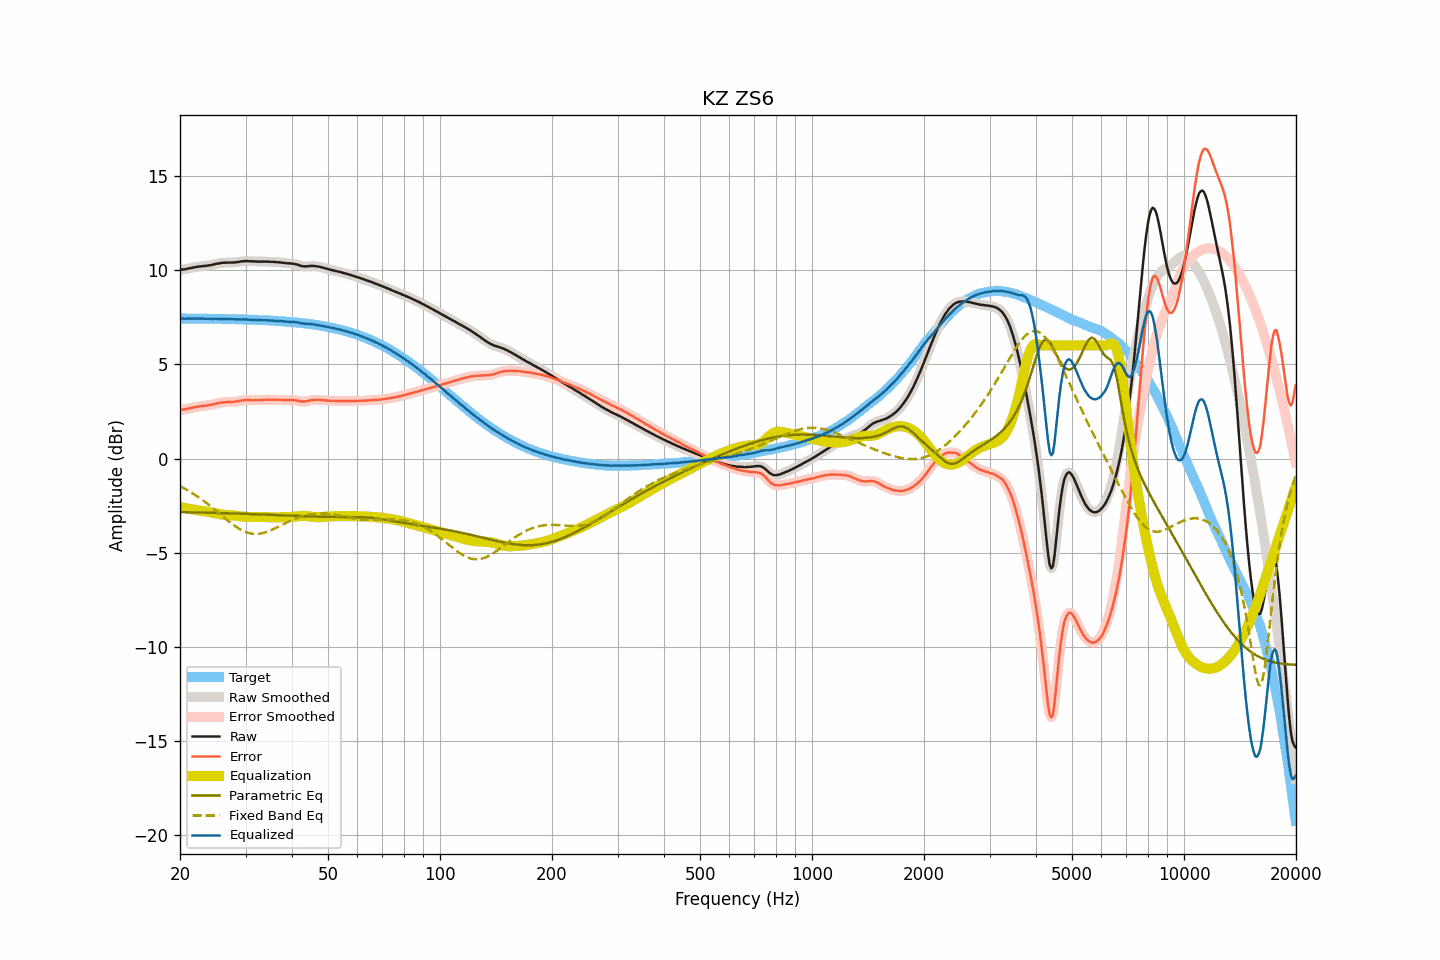

Values plotted in this chart, from the file beside it:
frequency, raw, smoothed, error, error_smoothed, equalization, parametric_eq, fixed_band_eq, equalized_raw, equalized_smoothed, target
20.00, 10.02, 10.02, 2.59, 2.59, -2.58, -2.84, -1.47, 7.45, 7.45, 7.43
20.20, 10.03, 10.03, 2.60, 2.59, -2.59, -2.84, -1.52, 7.44, 7.43, 7.43
20.40, 10.03, 10.03, 2.60, 2.60, -2.61, -2.85, -1.56, 7.42, 7.43, 7.43
20.61, 10.04, 10.05, 2.61, 2.61, -2.62, -2.85, -1.61, 7.42, 7.42, 7.43
20.81, 10.06, 10.06, 2.63, 2.63, -2.64, -2.85, -1.65, 7.42, 7.42, 7.43
21.02, 10.08, 10.08, 2.65, 2.65, -2.65, -2.85, -1.70, 7.43, 7.43, 7.43
21.23, 10.10, 10.10, 2.67, 2.67, -2.67, -2.85, -1.75, 7.43, 7.43, 7.43
21.44, 10.11, 10.12, 2.68, 2.69, -2.68, -2.85, -1.80, 7.43, 7.43, 7.43
21.66, 10.13, 10.13, 2.70, 2.70, -2.70, -2.86, -1.86, 7.43, 7.43, 7.43
21.87, 10.15, 10.15, 2.72, 2.72, -2.72, -2.86, -1.91, 7.43, 7.43, 7.43
22.09, 10.16, 10.17, 2.74, 2.74, -2.74, -2.86, -1.96, 7.43, 7.43, 7.43
22.31, 10.18, 10.18, 2.76, 2.75, -2.75, -2.86, -2.02, 7.43, 7.43, 7.43
22.54, 10.19, 10.19, 2.77, 2.77, -2.76, -2.86, -2.08, 7.43, 7.43, 7.43
22.76, 10.20, 10.20, 2.78, 2.78, -2.78, -2.87, -2.14, 7.43, 7.43, 7.42
22.99, 10.21, 10.21, 2.79, 2.79, -2.79, -2.87, -2.20, 7.43, 7.42, 7.42
23.22, 10.22, 10.22, 2.80, 2.80, -2.80, -2.87, -2.27, 7.42, 7.42, 7.42
23.45, 10.22, 10.23, 2.80, 2.81, -2.81, -2.87, -2.33, 7.41, 7.42, 7.42
23.69, 10.24, 10.24, 2.82, 2.82, -2.82, -2.87, -2.40, 7.42, 7.42, 7.42
23.92, 10.25, 10.25, 2.83, 2.83, -2.84, -2.88, -2.46, 7.42, 7.41, 7.42
24.16, 10.26, 10.27, 2.84, 2.85, -2.85, -2.88, -2.53, 7.41, 7.41, 7.42
24.40, 10.28, 10.28, 2.87, 2.87, -2.87, -2.88, -2.60, 7.41, 7.41, 7.42
24.65, 10.30, 10.30, 2.89, 2.89, -2.89, -2.88, -2.67, 7.41, 7.41, 7.42
24.89, 10.32, 10.32, 2.91, 2.91, -2.91, -2.89, -2.74, 7.42, 7.42, 7.41
25.14, 10.34, 10.34, 2.93, 2.93, -2.92, -2.89, -2.81, 7.42, 7.42, 7.41
25.39, 10.35, 10.36, 2.94, 2.94, -2.94, -2.89, -2.88, 7.41, 7.41, 7.41
25.65, 10.37, 10.37, 2.96, 2.96, -2.96, -2.89, -2.95, 7.41, 7.41, 7.41
25.91, 10.38, 10.38, 2.97, 2.97, -2.97, -2.90, -3.03, 7.41, 7.41, 7.41
26.16, 10.39, 10.39, 2.99, 2.98, -2.98, -2.90, -3.10, 7.41, 7.41, 7.41
26.43, 10.39, 10.40, 2.99, 2.99, -2.99, -2.90, -3.17, 7.40, 7.41, 7.41
26.69, 10.40, 10.40, 3.00, 3.00, -2.99, -2.90, -3.24, 7.41, 7.41, 7.40
26.96, 10.40, 10.40, 3.00, 3.00, -3.00, -2.91, -3.31, 7.40, 7.40, 7.40
27.23, 10.40, 10.40, 3.00, 3.00, -3.00, -2.91, -3.38, 7.40, 7.40, 7.40
27.50, 10.40, 10.40, 3.00, 3.00, -3.01, -2.91, -3.44, 7.39, 7.39, 7.40
27.77, 10.40, 10.41, 3.01, 3.01, -3.01, -2.91, -3.51, 7.39, 7.39, 7.40
28.05, 10.41, 10.41, 3.02, 3.02, -3.02, -2.92, -3.57, 7.39, 7.39, 7.39
28.33, 10.42, 10.42, 3.03, 3.03, -3.03, -2.92, -3.63, 7.39, 7.39, 7.39
28.62, 10.43, 10.43, 3.04, 3.04, -3.05, -2.92, -3.69, 7.39, 7.39, 7.39
28.90, 10.44, 10.45, 3.05, 3.06, -3.06, -2.93, -3.74, 7.38, 7.39, 7.39
29.19, 10.46, 10.46, 3.08, 3.07, -3.07, -2.93, -3.79, 7.39, 7.39, 7.39
29.48, 10.47, 10.47, 3.09, 3.09, -3.08, -2.93, -3.83, 7.39, 7.39, 7.38
29.78, 10.47, 10.48, 3.09, 3.10, -3.09, -2.93, -3.87, 7.38, 7.39, 7.38
30.08, 10.48, 10.48, 3.10, 3.10, -3.10, -2.94, -3.90, 7.38, 7.38, 7.38
30.38, 10.48, 10.48, 3.11, 3.10, -3.10, -2.94, -3.93, 7.38, 7.38, 7.38
30.68, 10.47, 10.48, 3.10, 3.10, -3.10, -2.94, -3.96, 7.37, 7.37, 7.37
30.99, 10.47, 10.47, 3.10, 3.10, -3.10, -2.95, -3.98, 7.37, 7.37, 7.37
31.30, 10.46, 10.47, 3.10, 3.10, -3.10, -2.95, -3.99, 7.36, 7.36, 7.37
31.61, 10.46, 10.46, 3.10, 3.10, -3.10, -2.95, -4.00, 7.36, 7.36, 7.36
31.93, 10.46, 10.46, 3.10, 3.10, -3.10, -2.96, -4.00, 7.36, 7.36, 7.36
32.24, 10.45, 10.46, 3.10, 3.10, -3.10, -2.96, -4.00, 7.35, 7.36, 7.36
32.57, 10.45, 10.45, 3.10, 3.10, -3.10, -2.96, -3.99, 7.35, 7.35, 7.35
32.89, 10.45, 10.45, 3.10, 3.10, -3.10, -2.97, -3.98, 7.35, 7.35, 7.35
33.22, 10.45, 10.45, 3.11, 3.11, -3.11, -2.97, -3.97, 7.35, 7.35, 7.35
33.55, 10.45, 10.45, 3.11, 3.11, -3.11, -2.97, -3.95, 7.34, 7.34, 7.34
33.89, 10.45, 10.45, 3.11, 3.12, -3.11, -2.98, -3.92, 7.34, 7.34, 7.34
34.23, 10.45, 10.45, 3.12, 3.12, -3.12, -2.98, -3.89, 7.34, 7.33, 7.33
34.57, 10.45, 10.45, 3.12, 3.12, -3.12, -2.98, -3.86, 7.33, 7.33, 7.33
34.92, 10.44, 10.45, 3.12, 3.12, -3.12, -2.99, -3.83, 7.32, 7.32, 7.32
35.27, 10.44, 10.44, 3.12, 3.12, -3.12, -2.99, -3.79, 7.32, 7.32, 7.32
35.62, 10.44, 10.44, 3.13, 3.12, -3.12, -2.99, -3.75, 7.32, 7.31, 7.31
35.97, 10.43, 10.43, 3.12, 3.12, -3.12, -3.00, -3.71, 7.31, 7.31, 7.31
... 635 more rows
